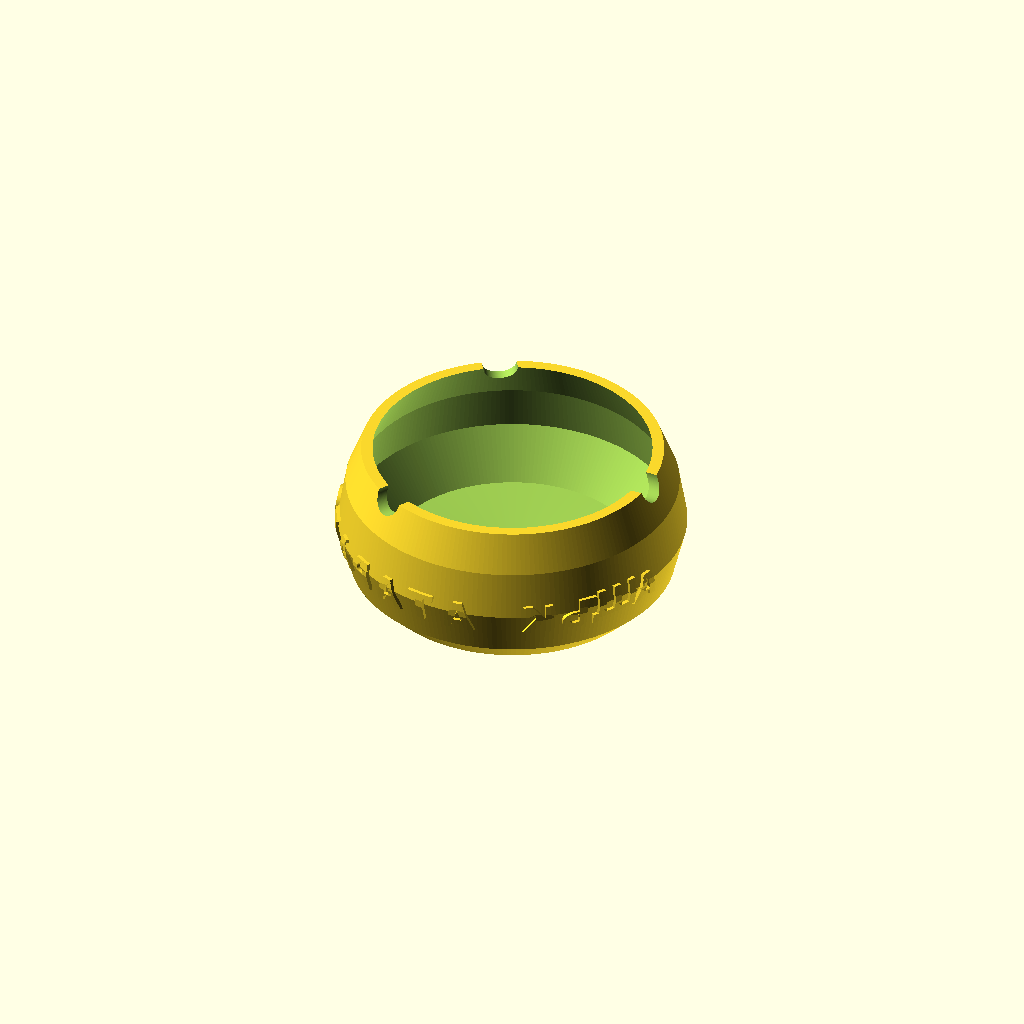
Cell 1: rendered with the file's own defaults.
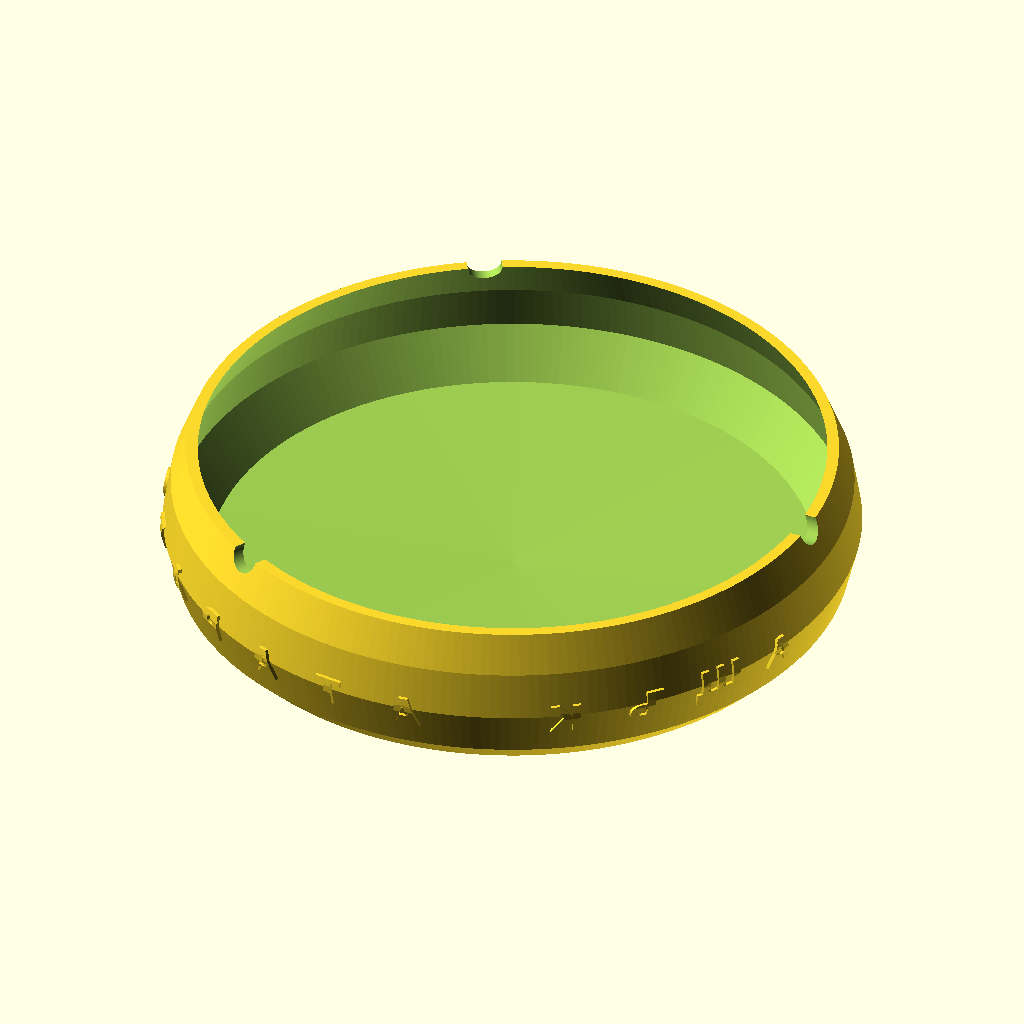
Cell 2: D_max = 180 (everything else at default).
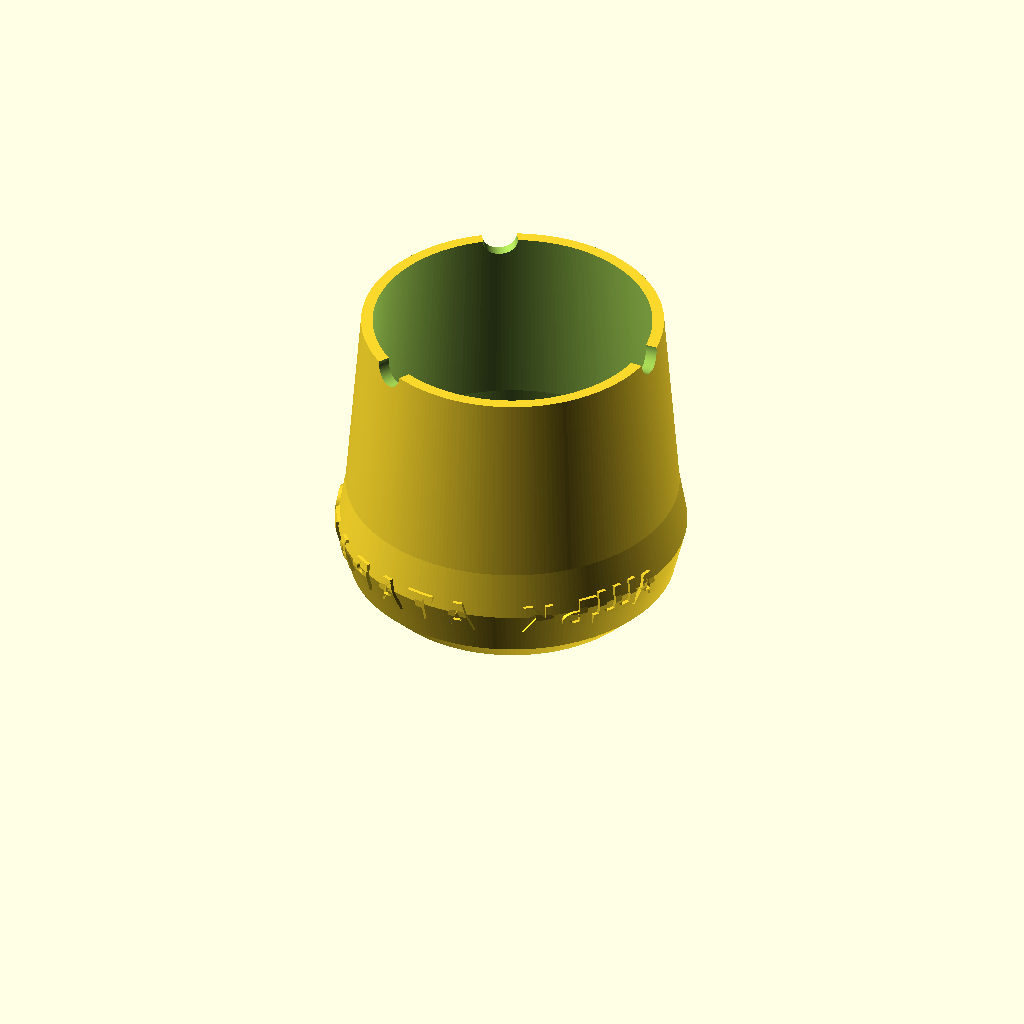
Cell 3: the same model with H = 80.
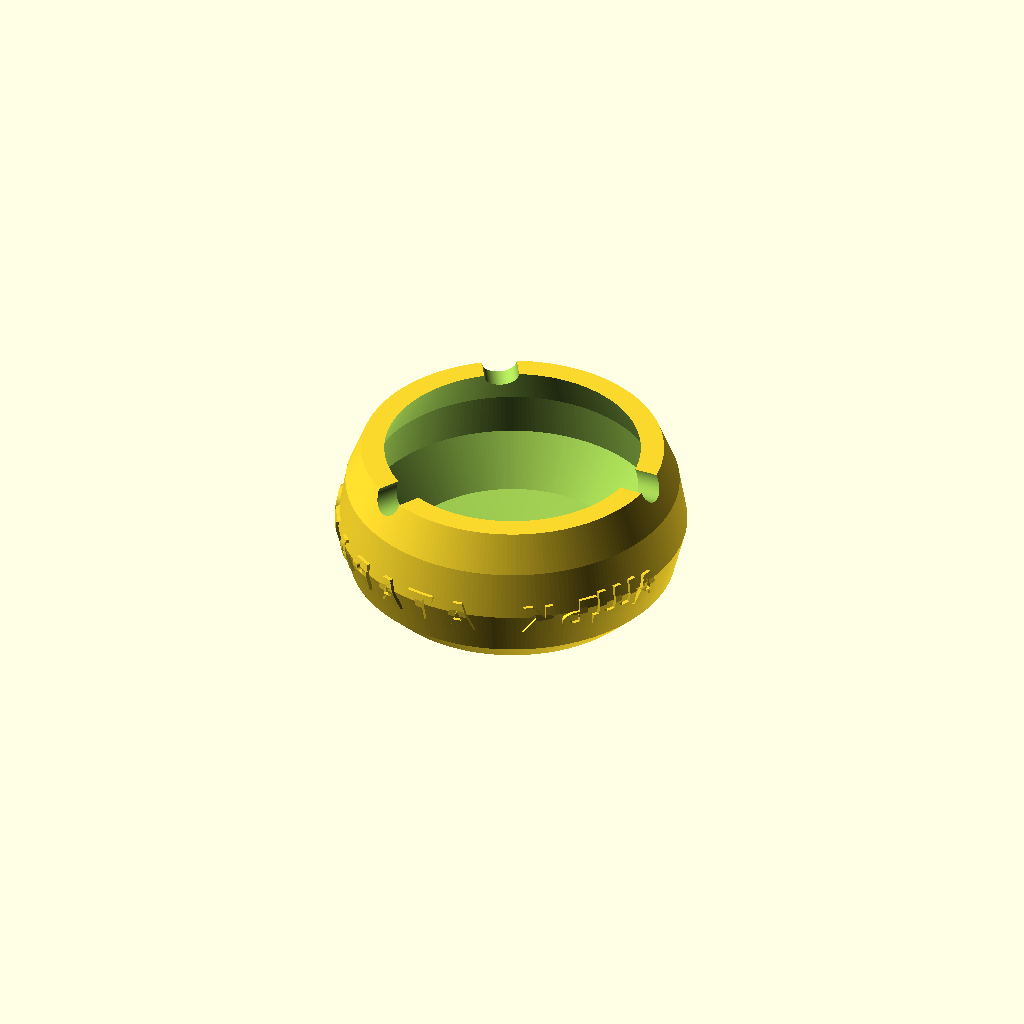
Cell 4: wall = 6 (everything else at default).
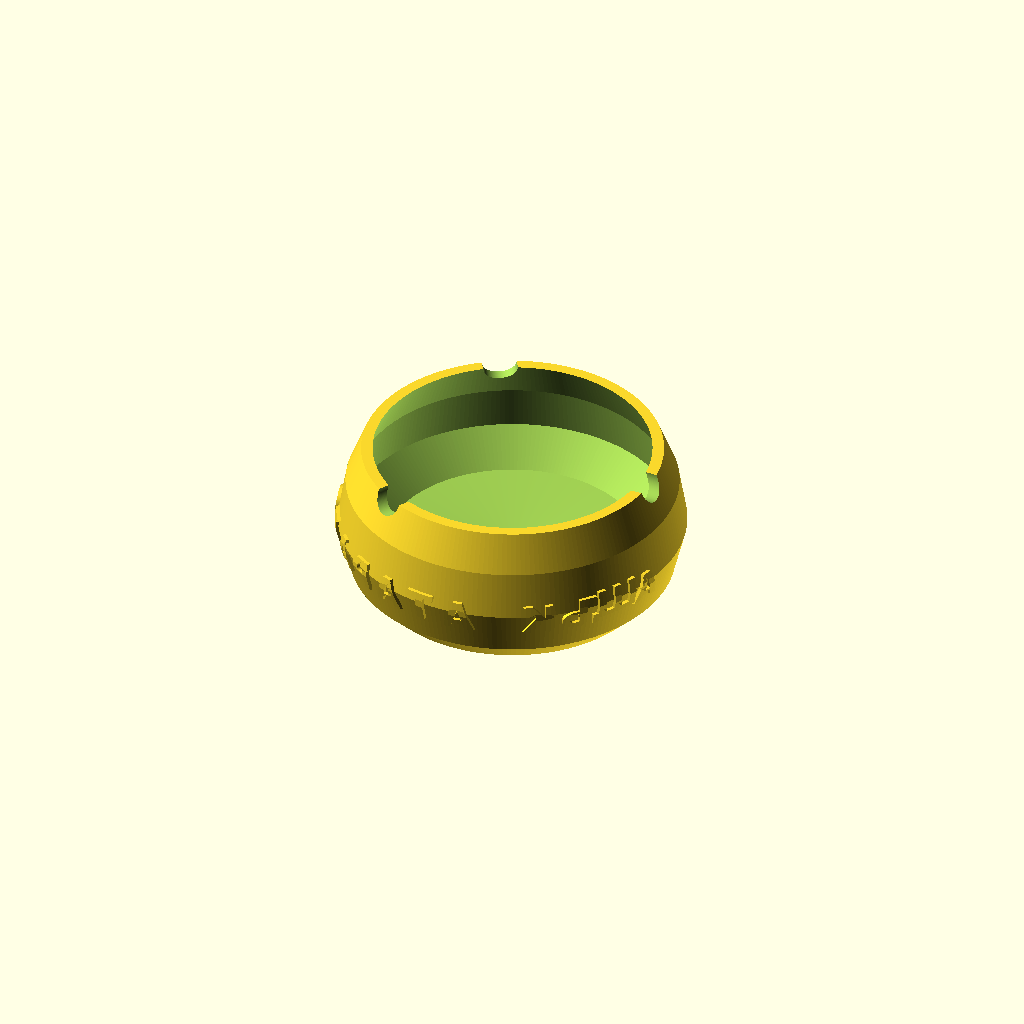
Cell 5: the same model with floor_t = 8.
All cells are drawn from one camera (rotation 55°, 0°, 25°, orthographic, colour scheme Cornfield), so only the parameter changes between them.
Source of the model, ecrino/models/ashtray/ashtray.scad:
// ============================================================
// Y7 — "Старата къща" ashtray
// A barrel-shaped ashtray modelled from the reference photo: ~9 cm
// wide, curved (bulging) body, cigarette-rest notches on the rim.
// Height lowered to 4 cm per request. Raised Cyrillic side text
// "СТАРАТА КЪЩА" for a 2-colour (white) print on Bambu Lab / AMS.
// Units: millimetres. Prints upright, no supports.
// ============================================================

// ---- overall size ----
D_max   = 90;   // widest outer diameter (~9 cm)
H       = 40;   // total height (4 cm)
wall    = 3.0;  // side wall thickness
floor_t = 4.0;  // floor thickness (weight + stability)

// ---- cigarette rests ----
notches   = 3;    // number of rim notches
notch_r   = 4.5;  // radius of a notch groove
notch_ang = 0;    // starting angle offset

// ---- side text (printed white) ----
do_text   = true;
text_str  = "СТАРАТА КЪЩА";
text_font = "DejaVu Sans:style=Bold";
text_size = 8.0;    // glyph height (mm)
text_emb  = 0.9;    // how far letters stand out (for the colour swap)
text_z    = 17;     // vertical centre of the text band
text_arc  = 150;    // total arc the text wraps across (deg)
text_face = 270;    // centre direction of the text (deg)

// which part to output: "all" (body+text fused), "body", or "text"
// Use -D part=\"body\" / -D part=\"text\" to export the 2-colour pair.
part = "all";

eps = 0.03;
$fn = 220;

R = D_max / 2;

// outer barrel profile (r,z) — convex bulge like the photo
outer_pts = [
    [0,        0],
    [R - 9,    0],
    [R - 3,    6],
    [R,        18],
    [R - 2,    30],
    [R - 6,    H],
    [0,        H],
];

// inner cavity profile (subtracted) — leaves wall + floor
inner_pts = [
    [0,           floor_t],
    [R - 9 - wall, floor_t + 2],
    [R - wall,     18],
    [R - 2 - wall, 30],
    [R - 6 - wall, H + eps],
    [0,            H + eps],
];

module body() {
    difference() {
        rotate_extrude() polygon(outer_pts);
        rotate_extrude() polygon(inner_pts);
        // cigarette-rest notches: horizontal grooves across the rim
        for (i = [0 : notches - 1])
            rotate([0, 0, notch_ang + i * 360 / notches])
                translate([R - 6, 0, H])
                    rotate([0, 90, 0])
                        cylinder(h = 20, r = notch_r, center = true);
    }
}

// wrap one glyph around the barrel, facing outward
module glyph(ch, a, r) {
    rotate([0, 0, a])
        translate([r, 0, text_z])
            rotate([90, 0, 90])
                mirror([1, 0, 0])
                    linear_extrude(height = text_emb + 1)
                        text(ch, size = text_size, font = text_font,
                             halign = "center", valign = "center");
}

module side_text() {
    n = len(text_str);
    // radius of the barrel at the text height (approx the max bulge)
    r = R - 1.2;
    step = (n > 1) ? text_arc / (n - 1) : 0;
    start = text_face - text_arc / 2;   // reads left->right when viewed outside
    for (i = [0 : n - 1])
        glyph(text_str[i], start + i * step, r);
}

// raised text trimmed to a thin shell that hugs the curved surface
module text_shell() {
    intersection() {
        side_text();
        difference() {
            rotate_extrude() polygon(outer_pts_off(text_emb));
            rotate_extrude() polygon(outer_pts);
        }
    }
}

module ashtray() {
    if (part == "body")      body();
    else if (part == "text") text_shell();
    else if (do_text)        union() { body(); text_shell(); }
    else                     body();
}

// outer profile expanded outward by d (for the text shell)
function outer_pts_off(d) = [
    [0,        0],
    [R - 9 + d, 0],
    [R - 3 + d, 6],
    [R + d,     18],
    [R - 2 + d, 30],
    [R - 6 + d, H],
    [0,         H],
];

ashtray();
Customizer parameters (derived from the source; name, type, default, range or options):
D_max: number, default 90
H: number, default 40
wall: number, default 3
floor_t: number, default 4
notches: number, default 3
notch_r: number, default 4.5
notch_ang: number, default 0
do_text: bool, default true
text_str: string, default "СТАРАТА КЪЩА"
text_font: string, default "DejaVu Sans:style=Bold"
text_size: number, default 8
text_emb: number, default 0.9
text_z: number, default 17
text_arc: number, default 150
text_face: number, default 270
part: string, default "all"
eps: number, default 0.03
